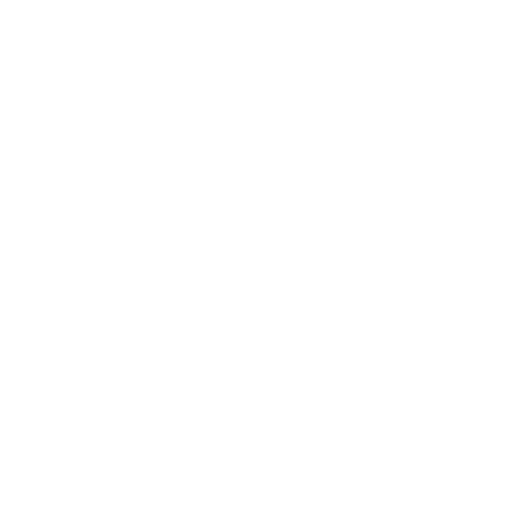
t = 0.00 s
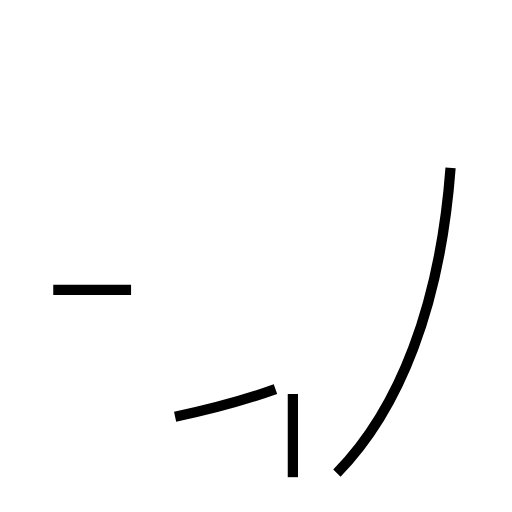
t = 1.75 s
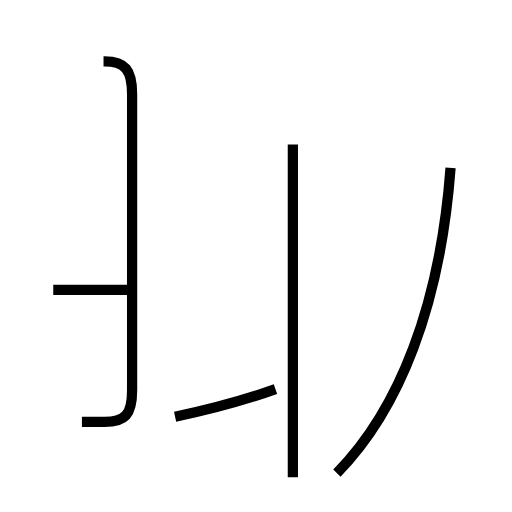
t = 3.71 s
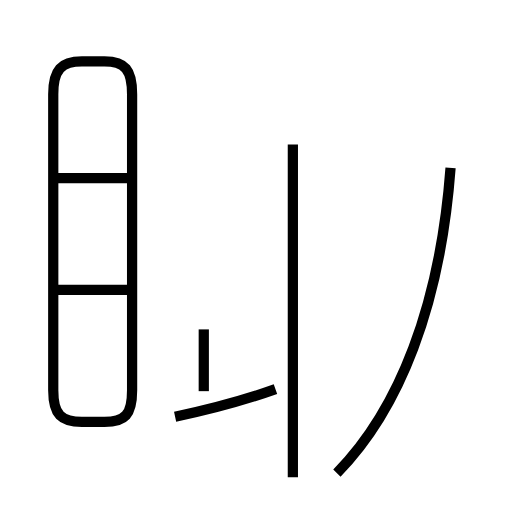
t = 5.35 s
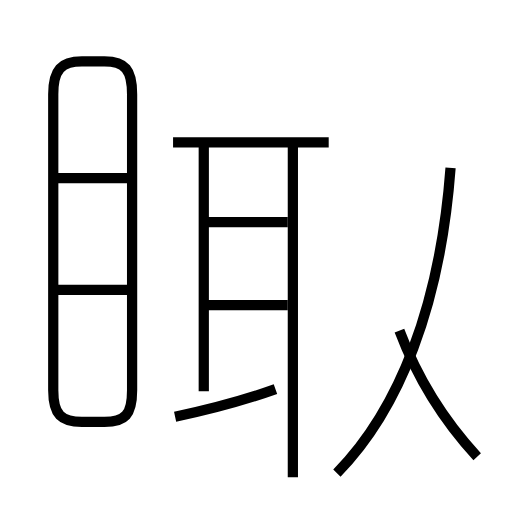
t = 7.25 s
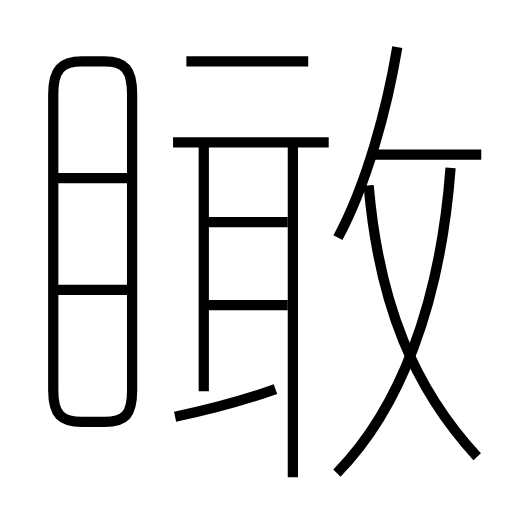
t = 8.96 s

The animated SVG that drew these frames (rendered in a browser with its animation timeline set to each time). Animation: 14 SMIL elements (animate=14); one cycle of 8.96 s.

<?xml version='1.0' encoding='utf-8'?>
<svg viewBox="0.0 -6.0 50.0 50.0" version="1.1" xmlns="http://www.w3.org/2000/svg"><rect x="-1000" y="-1000" width="2000" height="2000" stroke="white" fill="white" /><g style="fill:none;stroke:#000000;stroke-width:1"><path d="M 32.9 2.2 C 39.0 -4.0 43.0 -14.2 44.0 -27.6 " transform="translate(0.0 38.0)" stroke-dasharray="32.43740696720511" stroke-dashoffset="32.43740696720511"><animate attributeName="stroke-dashoffset" from="32.43740696720511" to="0" dur="0.9731222090161533s" begin="0s" fill="freeze" /></path><path d="M 17.1 -3.3 C 20.4 -4.0 24.1 -5.0 26.9 -6.0 " transform="translate(0.0 38.0)" stroke-dasharray="10.171923276567908" stroke-dashoffset="10.171923276567908"><animate attributeName="stroke-dashoffset" from="10.171923276567908" to="0" dur="0.3051576982970372s" begin="0.9731222090161533s" fill="freeze" /></path><path d="M 12.8 -15.7 L 5.2 -15.7 " transform="translate(0.0 38.0)" stroke-dasharray="7.6000000000000005" stroke-dashoffset="7.6000000000000005"><animate attributeName="stroke-dashoffset" from="7.6000000000000005" to="0" dur="0.228s" begin="1.2782799073131905s" fill="freeze" /></path><path d="M 28.6 2.6 L 28.6 -29.9 " transform="translate(0.0 38.0)" stroke-dasharray="32.5" stroke-dashoffset="32.5"><animate attributeName="stroke-dashoffset" from="32.5" to="0" dur="0.975s" begin="1.5062799073131905s" fill="freeze" /></path><path d="M 8.0 -2.8 L 10.2 -2.8 C 12.2 -2.8 12.9 -3.5 12.9 -5.9 L 12.9 -34.8 C 12.9 -37.2 12.2 -38.0 10.2 -38.0 L 8.0 -38.0 C 6.0 -38.0 5.2 -37.2 5.2 -34.8 L 5.2 -5.9 C 5.2 -3.5 6.0 -2.8 8.0 -2.8 Z " transform="translate(0.0 38.0)" stroke-dasharray="81.82412760618043" stroke-dashoffset="81.82412760618043"><animate attributeName="stroke-dashoffset" from="81.82412760618043" to="0" dur="2.4547238281854127s" begin="2.4812799073131906s" fill="freeze" /></path><path d="M 12.8 -26.6 L 5.2 -26.6 " transform="translate(0.0 38.0)" stroke-dasharray="7.6000000000000005" stroke-dashoffset="7.6000000000000005"><animate attributeName="stroke-dashoffset" from="7.6000000000000005" to="0" dur="0.228s" begin="4.936003735498604s" fill="freeze" /></path><path d="M 19.9 -5.8 L 19.9 -29.9 " transform="translate(0.0 38.0)" stroke-dasharray="24.099999999999998" stroke-dashoffset="24.099999999999998"><animate attributeName="stroke-dashoffset" from="24.099999999999998" to="0" dur="0.7229999999999999s" begin="5.1640037354986035s" fill="freeze" /></path><path d="M 28.1 -14.2 L 20.2 -14.2 " transform="translate(0.0 38.0)" stroke-dasharray="7.900000000000002" stroke-dashoffset="7.900000000000002"><animate attributeName="stroke-dashoffset" from="7.900000000000002" to="0" dur="0.23700000000000004s" begin="5.887003735498603s" fill="freeze" /></path><path d="M 28.1 -22.3 L 20.2 -22.3 " transform="translate(0.0 38.0)" stroke-dasharray="7.900000000000002" stroke-dashoffset="7.900000000000002"><animate attributeName="stroke-dashoffset" from="7.900000000000002" to="0" dur="0.23700000000000004s" begin="6.124003735498603s" fill="freeze" /></path><path d="M 32.1 -30.1 L 16.9 -30.1 " transform="translate(0.0 38.0)" stroke-dasharray="15.200000000000003" stroke-dashoffset="15.200000000000003"><animate attributeName="stroke-dashoffset" from="15.200000000000003" to="0" dur="0.45600000000000007s" begin="6.3610037354986035s" fill="freeze" /></path><path d="M 46.6 0.6 C 40.5 -6.0 37.0 -14.2 36.0 -25.9 " transform="translate(0.0 38.0)" stroke-dasharray="29.107221050970107" stroke-dashoffset="29.107221050970107"><animate attributeName="stroke-dashoffset" from="29.107221050970107" to="0" dur="0.8732166315291032s" begin="6.817003735498604s" fill="freeze" /></path><path d="M 30.1 -38.0 L 18.2 -38.0 " transform="translate(0.0 38.0)" stroke-dasharray="11.900000000000002" stroke-dashoffset="11.900000000000002"><animate attributeName="stroke-dashoffset" from="11.900000000000002" to="0" dur="0.35700000000000004s" begin="7.690220367027707s" fill="freeze" /></path><path d="M 47.0 -28.9 L 36.0 -28.9 " transform="translate(0.0 38.0)" stroke-dasharray="11.0" stroke-dashoffset="11.0"><animate attributeName="stroke-dashoffset" from="11.0" to="0" dur="0.32999999999999996s" begin="8.047220367027707s" fill="freeze" /></path><path d="M 33.0 -20.8 C 35.8 -26.0 37.8 -33.4 38.8 -39.4" transform="translate(0.0 38.0)" stroke-dasharray="19.56074993497627" stroke-dashoffset="19.56074993497627"><animate attributeName="stroke-dashoffset" from="19.56074993497627" to="0" dur="0.586822498049288s" begin="8.377220367027707s" fill="freeze" /></path></g></svg>
